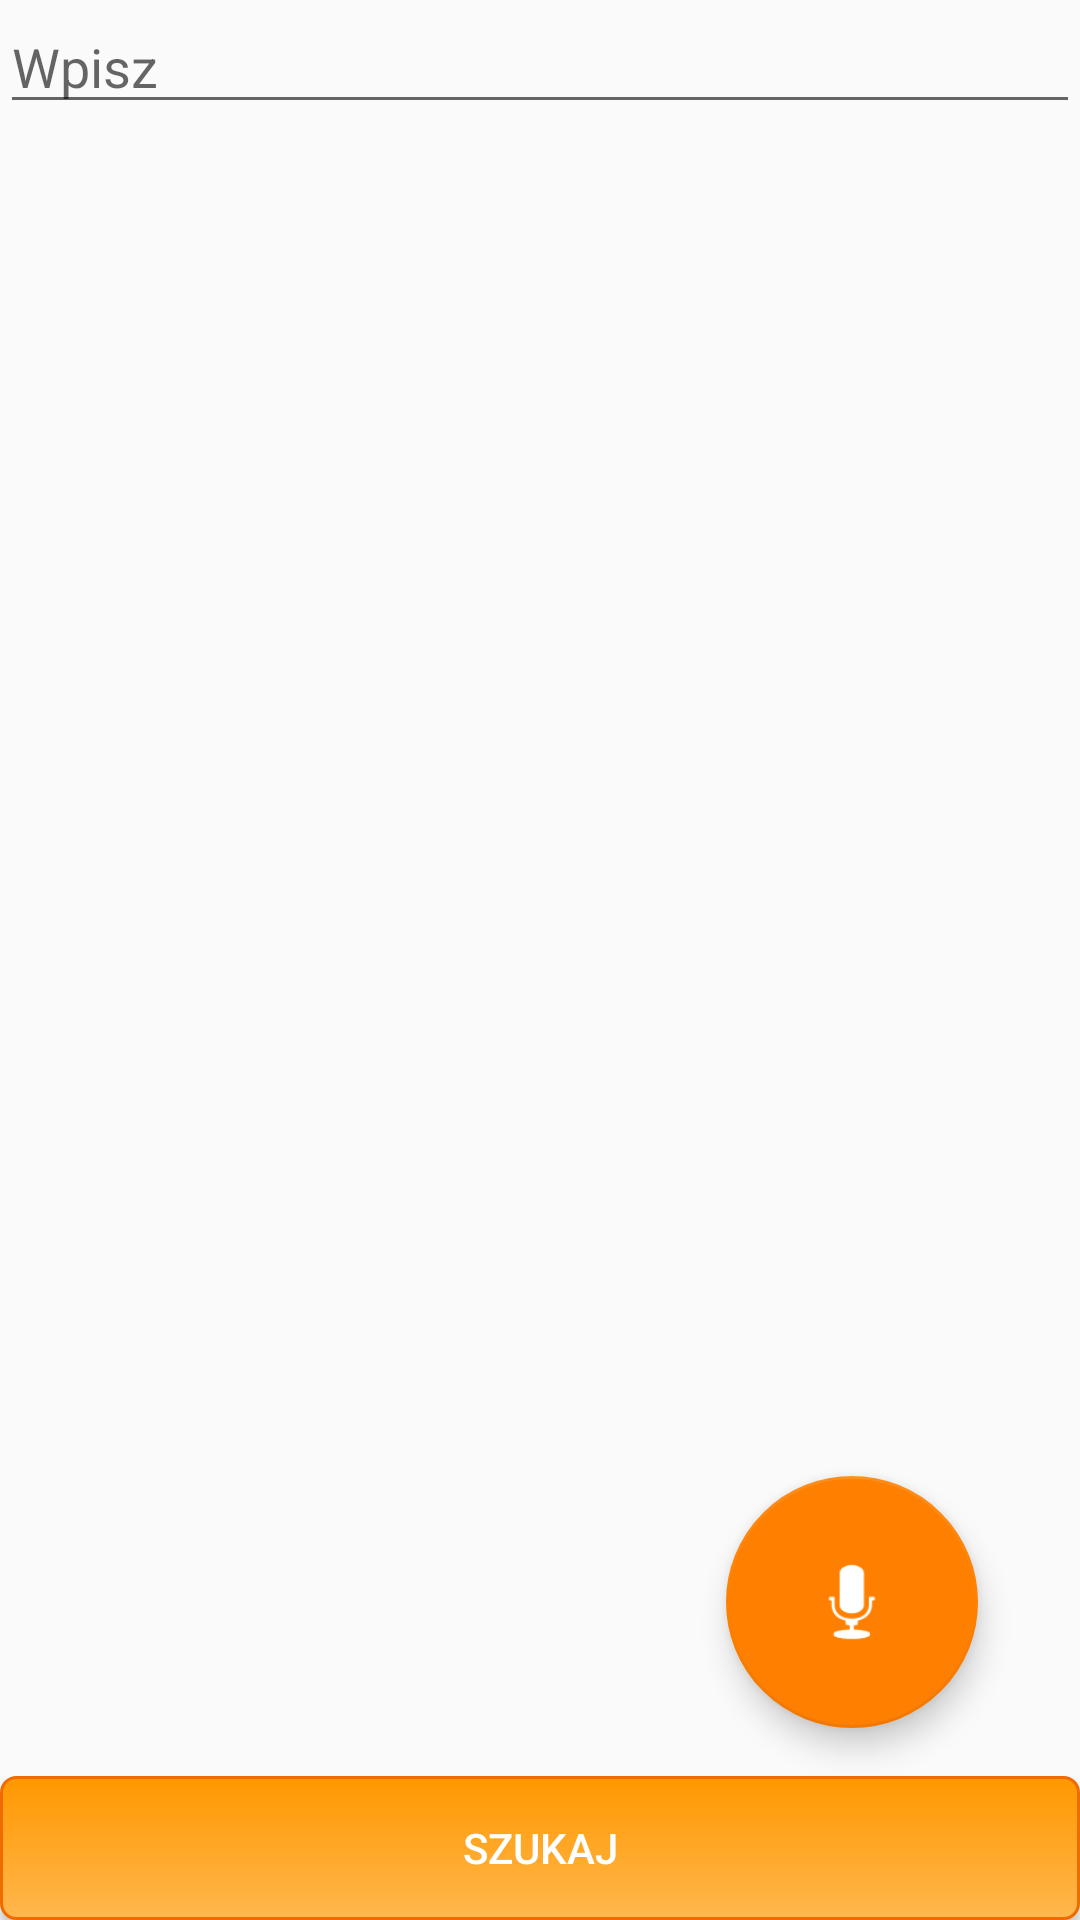

Layout XML and referenced resources for this Android screen:
<!-- AndroidManifest.xml: application theme AppTheme -->
<!-- res/layout/fragment_search.xml -->
<FrameLayout xmlns:android="http://schemas.android.com/apk/res/android"
    xmlns:tools="http://schemas.android.com/tools"
    android:layout_width="match_parent"
    android:layout_height="match_parent"
    tools:context="braincode.com.smartsearch.SearchFragment"
    xmlns:app="http://schemas.android.com/apk/res-auto"
    android:id="@+id/fragment_layout"
    android:fitsSystemWindows="true">

    <Button
        android:id="@+id/search_button"
        android:layout_width="match_parent"
        android:layout_height="wrap_content"
        android:text="@string/search"
        android:layout_gravity="bottom"
        android:textColor="#FFFFFF"
        android:background="@drawable/button"/>

    <android.support.design.widget.FloatingActionButton
        android:id="@+id/fab"
        android:layout_width="wrap_content"
        android:layout_height="wrap_content"
        android:layout_gravity="bottom|end"
        android:layout_marginRight="48dp"
        android:layout_marginBottom="78dp"
        android:clickable="true"
        app:rippleColor="@color/colorOrange"
        app:backgroundTint="@color/colorOrange"
        android:tint="#FFFFFF"
        android:scaleY="1.5"
        android:scaleX="1.5"
        android:src="@android:drawable/ic_btn_speak_now"
        app:fabSize="normal" />

    <EditText
        android:id="@+id/editText"
        android:layout_width="match_parent"
        android:layout_height="wrap_content"
        android:hint="@string/type_your_search"
        android:text="" />

</FrameLayout>
<!-- resources referenced by this layout -->
<resources>
  <color name="colorOrange">#FF8000</color>
  <!-- drawable button (drawable) -->
  <?xml version="1.0" encoding="utf-8"?>
  <selector xmlns:android="http://schemas.android.com/apk/res/android" >
      <item android:state_pressed="true" >
          <shape android:shape="rectangle"  >
              <corners android:radius="5dp" />
              <stroke android:width="1dip" android:color="#ffb74d" />
              <gradient android:angle="-90" android:startColor="#ff9800" android:endColor="#ffb74d"  />
          </shape>
      </item>
      <item android:state_focused="true">
          <shape android:shape="rectangle"  >
              <corners android:radius="5dp" />
              <stroke android:width="1dip" android:color="#fb8c00" />
              <solid android:color="#ff9800"/>
          </shape>
      </item>
      <item >
          <shape android:shape="rectangle"  >
              <corners android:radius="5dp" />
              <stroke android:width="1dip" android:color="#ef6c00" />
              <gradient android:angle="-90" android:startColor="#ff9800" android:endColor="#ffb74d" />
          </shape>
      </item>
  </selector>
  <string name="search">Szukaj</string>
  <string name="type_your_search">Wpisz</string>
  <style name="AppTheme" parent="Theme.AppCompat.Light.DarkActionBar">
          <item name="android:actionBarTabStyle">@color/colorOrange</item>
          <item name="colorAccent">@color/colorOrange</item>
          <item name="colorPrimary">@color/colorOrange</item>
      </style>
</resources>
